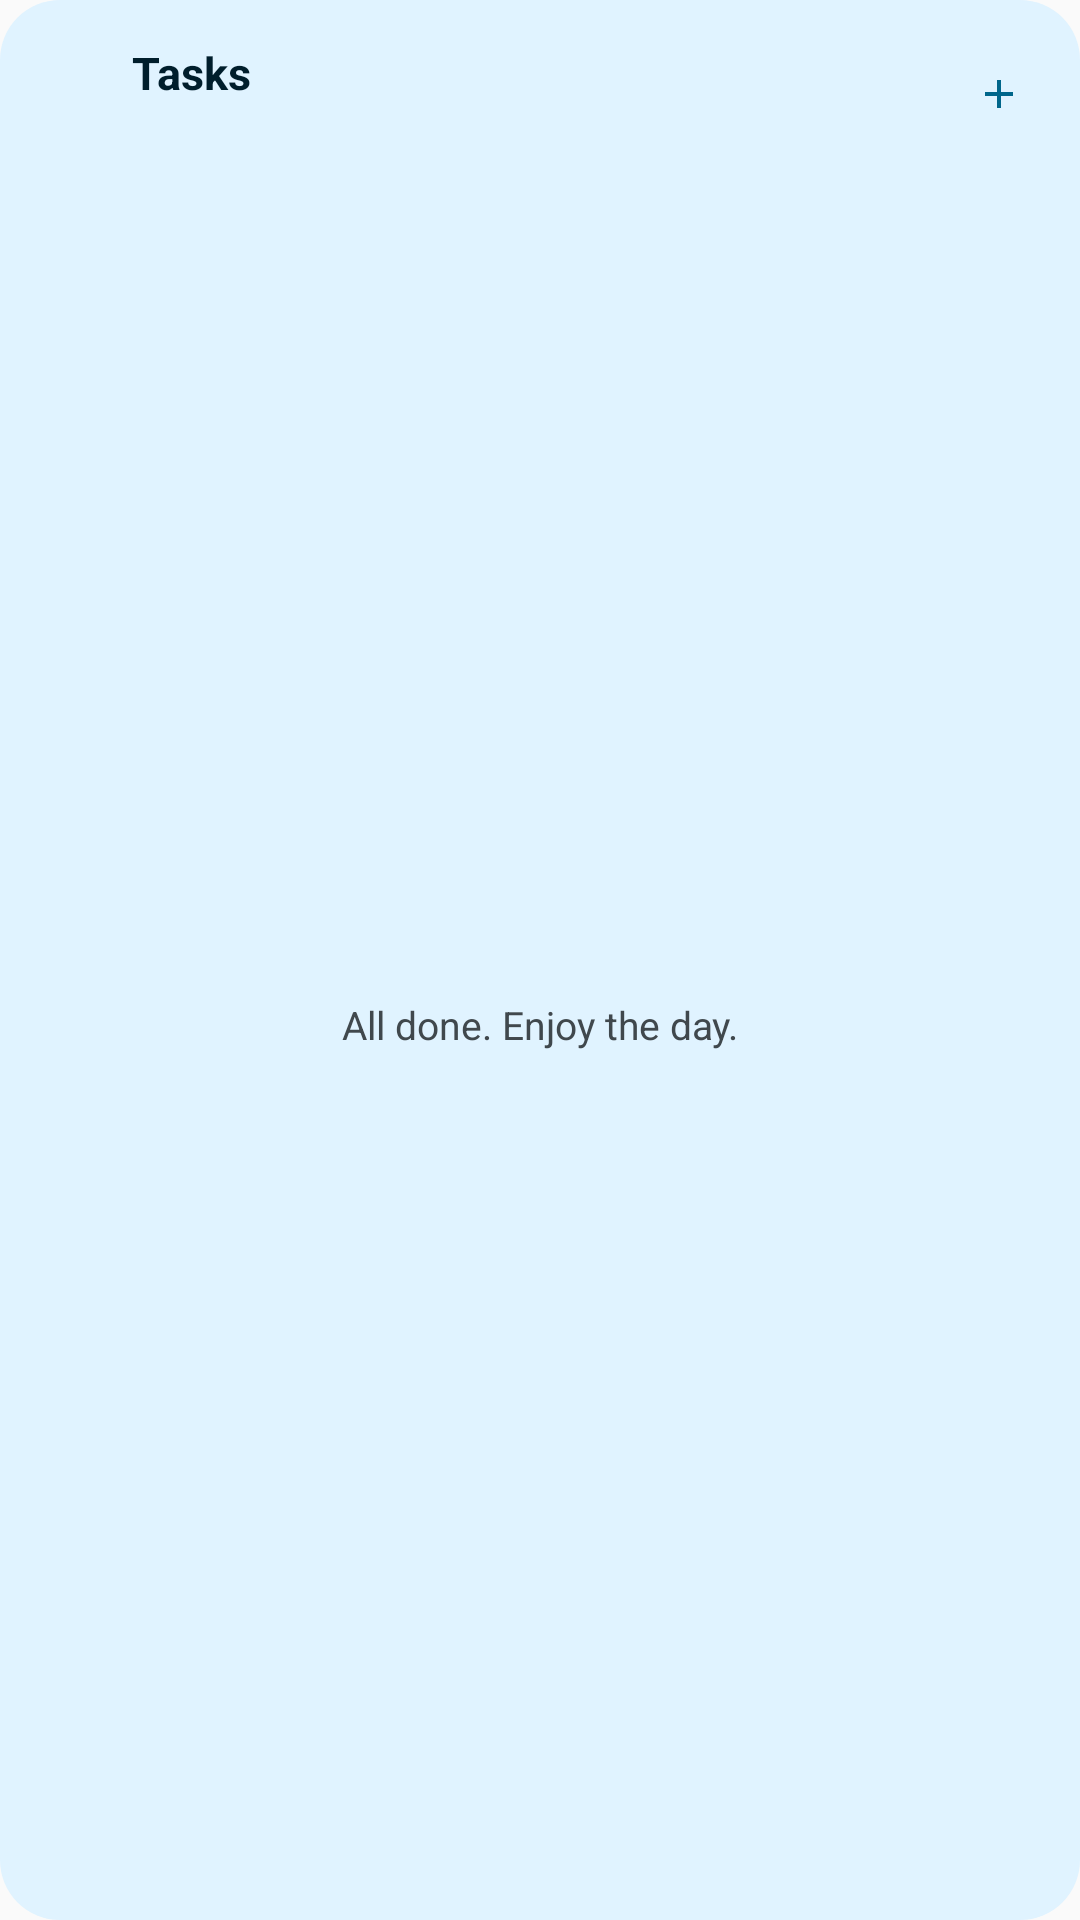

Layout XML and referenced resources for this Android screen:
<!-- AndroidManifest.xml: application theme AppTheme -->
<!-- res/layout/widget_tasks.xml -->
<?xml version="1.0" encoding="utf-8"?>
<LinearLayout xmlns:android="http://schemas.android.com/apk/res/android"
    android:id="@+id/widget_tasks_root"
    android:layout_width="match_parent"
    android:layout_height="match_parent"
    android:background="@drawable/widget_background"
    android:orientation="vertical"
    android:padding="14dp">

    <LinearLayout
        android:layout_width="match_parent"
        android:layout_height="wrap_content"
        android:gravity="center_vertical"
        android:orientation="horizontal"
        android:paddingBottom="8dp">

        <ImageView
            android:id="@+id/widget_tasks_ring"
            android:layout_width="22dp"
            android:layout_height="22dp"
            android:layout_marginEnd="8dp"
            android:contentDescription="@null" />

        <LinearLayout
            android:layout_width="0dp"
            android:layout_height="wrap_content"
            android:layout_weight="1"
            android:orientation="vertical">

            <TextView
                android:id="@+id/widget_tasks_header"
                android:layout_width="match_parent"
                android:layout_height="wrap_content"
                android:ellipsize="end"
                android:maxLines="1"
                android:text="@string/widget_tasks_title"
                android:textColor="@color/widget_header"
                android:textSize="15sp"
                android:textStyle="bold" />

            <TextView
                android:id="@+id/widget_tasks_subhead"
                android:layout_width="match_parent"
                android:layout_height="wrap_content"
                android:ellipsize="end"
                android:maxLines="1"
                android:textColor="@color/widget_muted"
                android:textSize="11sp" />
        </LinearLayout>

        <ImageView
            android:id="@+id/widget_tasks_add"
            android:layout_width="26dp"
            android:layout_height="26dp"
            android:contentDescription="@string/widget_add_task"
            android:padding="5dp"
            android:src="@drawable/ic_widget_add" />
    </LinearLayout>


    <TextView
        android:id="@+id/widget_tasks_empty"
        android:layout_width="match_parent"
        android:layout_height="match_parent"
        android:gravity="center"
        android:text="@string/widget_tasks_empty"
        android:textColor="@color/widget_muted"
        android:textSize="13sp" />

    <ListView
        android:id="@+id/widget_tasks_list"
        android:layout_width="match_parent"
        android:layout_height="match_parent"
        android:divider="@null"
        android:dividerHeight="0dp" />
</LinearLayout>
<!-- resources referenced by this layout -->
<resources>
  <color name="widget_header">#1E1A16</color>
  <color name="widget_muted">#76706C</color>
  <!-- drawable ic_widget_add (drawable) -->
  <vector xmlns:android="http://schemas.android.com/apk/res/android"
      android:width="20dp"
      android:height="20dp"
      android:viewportWidth="24"
      android:viewportHeight="24">
      <path
          android:fillColor="@color/widget_accent"
          android:pathData="M19,13h-6v6h-2v-6H5v-2h6V5h2v6h6v2z" />
  </vector>
  <!-- drawable widget_background (drawable) -->
  <?xml version="1.0" encoding="utf-8"?>
  <shape xmlns:android="http://schemas.android.com/apk/res/android"
      android:shape="rectangle">
      <solid android:color="@color/widget_background" />
      <corners android:radius="20dp" />
  </shape>
  <string name="widget_add_task">Add task</string>
  <string name="widget_tasks_empty">All done. Enjoy the day.</string>
  <string name="widget_tasks_title">Tasks</string>
  <style name="AppTheme" parent="Theme.AppCompat.Light.DarkActionBar">
          
          <item name="colorPrimary">@color/colorPrimary</item>
          <item name="colorPrimaryDark">@color/colorPrimaryDark</item>
          <item name="colorAccent">@color/colorAccent</item>
      </style>
  <color name="widget_accent">#305880</color>
  <color name="widget_background">#FBF8F6</color>
  <color name="colorPrimary">#3880FF</color>
  <color name="colorPrimaryDark">#3171E0</color>
  <color name="colorAccent">#5260FF</color>
</resources>
